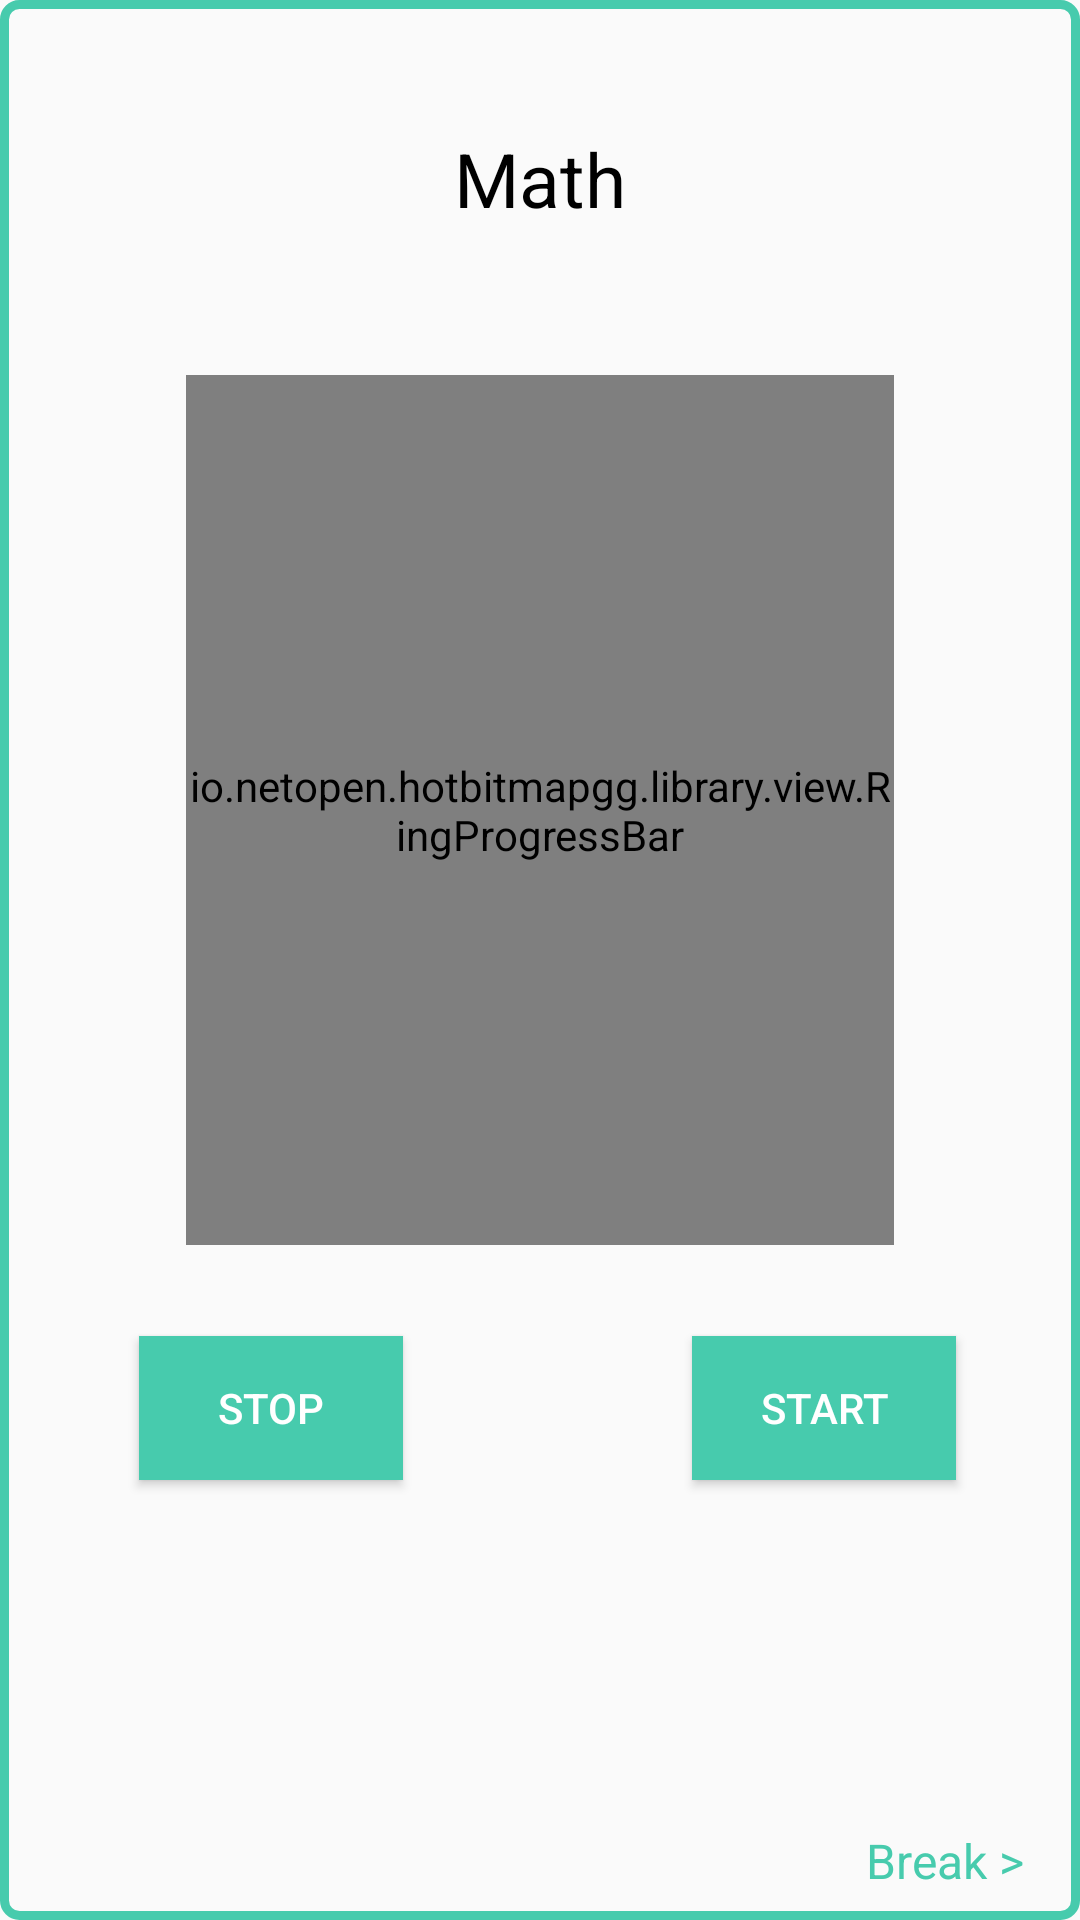

Android layout source for this screen:
<!-- AndroidManifest.xml: application theme AppTheme -->
<!-- res/layout/activity_act_math.xml -->
<?xml version="1.0" encoding="utf-8"?>
<android.support.constraint.ConstraintLayout xmlns:android="http://schemas.android.com/apk/res/android"
    xmlns:app="http://schemas.android.com/apk/res-auto"
    xmlns:tools="http://schemas.android.com/tools"
    android:layout_width="match_parent"
    android:layout_height="match_parent"
    android:background="@drawable/act_border"
    tools:context="com.example.arjunkothakota.standardizedtesttimer.Act.ActMath">

    <TextView
        android:id="@+id/timeTxt"
        android:layout_width="200dp"
        android:layout_height="50dp"
        android:layout_marginBottom="8dp"
        android:layout_marginTop="8dp"
        android:gravity="center"
        android:textAlignment="center"
        android:textColor="#000000"
        android:textSize="24sp"
        app:layout_constraintBottom_toBottomOf="@+id/progressBar"
        app:layout_constraintEnd_toEndOf="@+id/progressBar"
        app:layout_constraintHorizontal_bias="0.494"
        app:layout_constraintLeft_toLeftOf="parent"
        app:layout_constraintRight_toRightOf="parent"
        app:layout_constraintStart_toStartOf="@+id/progressBar"
        app:layout_constraintTop_toTopOf="@+id/progressBar"
        app:layout_constraintVertical_bias="0.406"
        tools:layout_constraintLeft_creator="1"
        tools:layout_constraintRight_creator="1" />

    <ToggleButton
        android:id="@+id/stopButton"
        android:layout_width="wrap_content"
        android:layout_height="wrap_content"
        android:layout_marginLeft="8dp"
        android:background="#47cbad"
        android:text="ToggleButton"
        android:textColor="@android:color/background_light"
        android:textOff="Stop"
        android:textOn="Resume"
        app:layout_constraintBottom_toBottomOf="parent"
        app:layout_constraintHorizontal_bias="0.142"
        app:layout_constraintLeft_toLeftOf="parent"
        app:layout_constraintRight_toRightOf="parent"
        app:layout_constraintTop_toTopOf="parent"
        app:layout_constraintVertical_bias="0.753"
        tools:layout_constraintBottom_creator="1"
        tools:layout_constraintRight_creator="1"
        tools:layout_constraintTop_creator="1" />

    <Button
        android:id="@+id/startButton"
        android:layout_width="wrap_content"
        android:layout_height="wrap_content"
        android:layout_marginLeft="40dp"
        android:layout_marginRight="8dp"
        android:background="#47cbad"
        android:text="Start"
        android:textColor="@android:color/background_light"
        app:layout_constraintBottom_toBottomOf="parent"
        app:layout_constraintHorizontal_bias="0.854"
        app:layout_constraintLeft_toLeftOf="parent"
        app:layout_constraintRight_toRightOf="parent"
        app:layout_constraintTop_toTopOf="parent"
        app:layout_constraintVertical_bias="0.753"
        tools:layout_constraintBottom_creator="1"
        tools:layout_constraintLeft_creator="1"
        tools:layout_constraintTop_creator="1" />

    <io.netopen.hotbitmapgg.library.view.RingProgressBar
        android:id="@+id/progressBar"
        android:layout_width="0dp"
        android:layout_height="290dp"
        android:layout_marginBottom="8dp"
        android:layout_marginEnd="61dp"
        android:layout_marginStart="61dp"
        android:layout_marginTop="16dp"
        app:layout_constraintBottom_toBottomOf="parent"
        app:layout_constraintLeft_toLeftOf="parent"
        app:layout_constraintRight_toRightOf="parent"
        app:layout_constraintTop_toTopOf="parent"
        app:layout_constraintVertical_bias="0.333"
        app:max="100"
        app:ringColor="@color/grey"
        app:ringProgressColor="#47cbad"
        app:ringWidth="7dp"
        app:textIsShow="false"
        tools:layout_constraintLeft_creator="1"
        tools:layout_constraintRight_creator="1"
        tools:layout_constraintTop_creator="1" />

    <TextView
        android:id="@+id/testTextView"
        android:layout_width="250dp"
        android:layout_height="50dp"
        android:layout_marginBottom="8dp"
        android:layout_marginTop="8dp"
        android:gravity="center"
        android:text="Math"
        android:textAlignment="center"
        android:textColor="@android:color/background_dark"
        android:textSize="25sp"
        app:layout_constraintBottom_toBottomOf="parent"
        app:layout_constraintLeft_toLeftOf="parent"
        app:layout_constraintRight_toRightOf="parent"
        app:layout_constraintTop_toTopOf="parent"
        app:layout_constraintVertical_bias="0.045"
        tools:layout_constraintLeft_creator="1"
        tools:layout_constraintRight_creator="1" />

    <TextView
        android:id="@+id/nextButton"
        android:layout_width="wrap_content"
        android:layout_height="wrap_content"
        android:layout_marginBottom="8dp"
        android:layout_marginLeft="8dp"
        android:layout_marginRight="8dp"
        android:layout_marginTop="8dp"
        android:background="#fafafa"
        android:text="Break >"
        android:textColor="#47cbad"
        android:textSize="16sp"
        app:layout_constraintBottom_toBottomOf="parent"
        app:layout_constraintHorizontal_bias="0.967"
        app:layout_constraintLeft_toLeftOf="parent"
        app:layout_constraintRight_toRightOf="parent"
        app:layout_constraintTop_toTopOf="parent"
        app:layout_constraintVertical_bias="1.0"
        tools:layout_constraintLeft_creator="1"
        tools:layout_constraintRight_creator="1" />

    <TextView
        android:id="@+id/textView7"
        android:layout_width="wrap_content"
        android:layout_height="wrap_content"
        android:layout_marginLeft="16dp"
        android:layout_marginTop="16dp"
        android:textColor="@android:color/background_light"
        app:layout_constraintLeft_toLeftOf="parent"
        app:layout_constraintTop_toTopOf="parent" />

</android.support.constraint.ConstraintLayout>
<!-- resources referenced by this layout -->
<resources>
  <color name="grey">#b4b7b8</color>
  <!-- drawable act_border (drawable) -->
  <?xml version="1.0" encoding="utf-8"?>
  <shape xmlns:android="http://schemas.android.com/apk/res/android">
  
    <stroke
        android:width="3dp"
        android:color="#47cbad"/>
      <padding
          android:left="1dp"
          android:right="1dp"
          android:bottom="1dp"
          android:top="1dp"/>
      <corners android:radius="5dp"/>
  
  </shape>
  <style name="AppTheme" parent="Theme.AppCompat.Light.DarkActionBar">
          
          <item name="colorPrimary">@color/colorPrimary</item>
          <item name="colorPrimaryDark">@color/colorPrimaryDark</item>
          <item name="colorAccent">@color/colorAccent</item>
      </style>
  <color name="colorPrimary">#3f51b5</color>
  <color name="colorPrimaryDark">#303f9f</color>
  <color name="colorAccent">#FF4081</color>
</resources>
